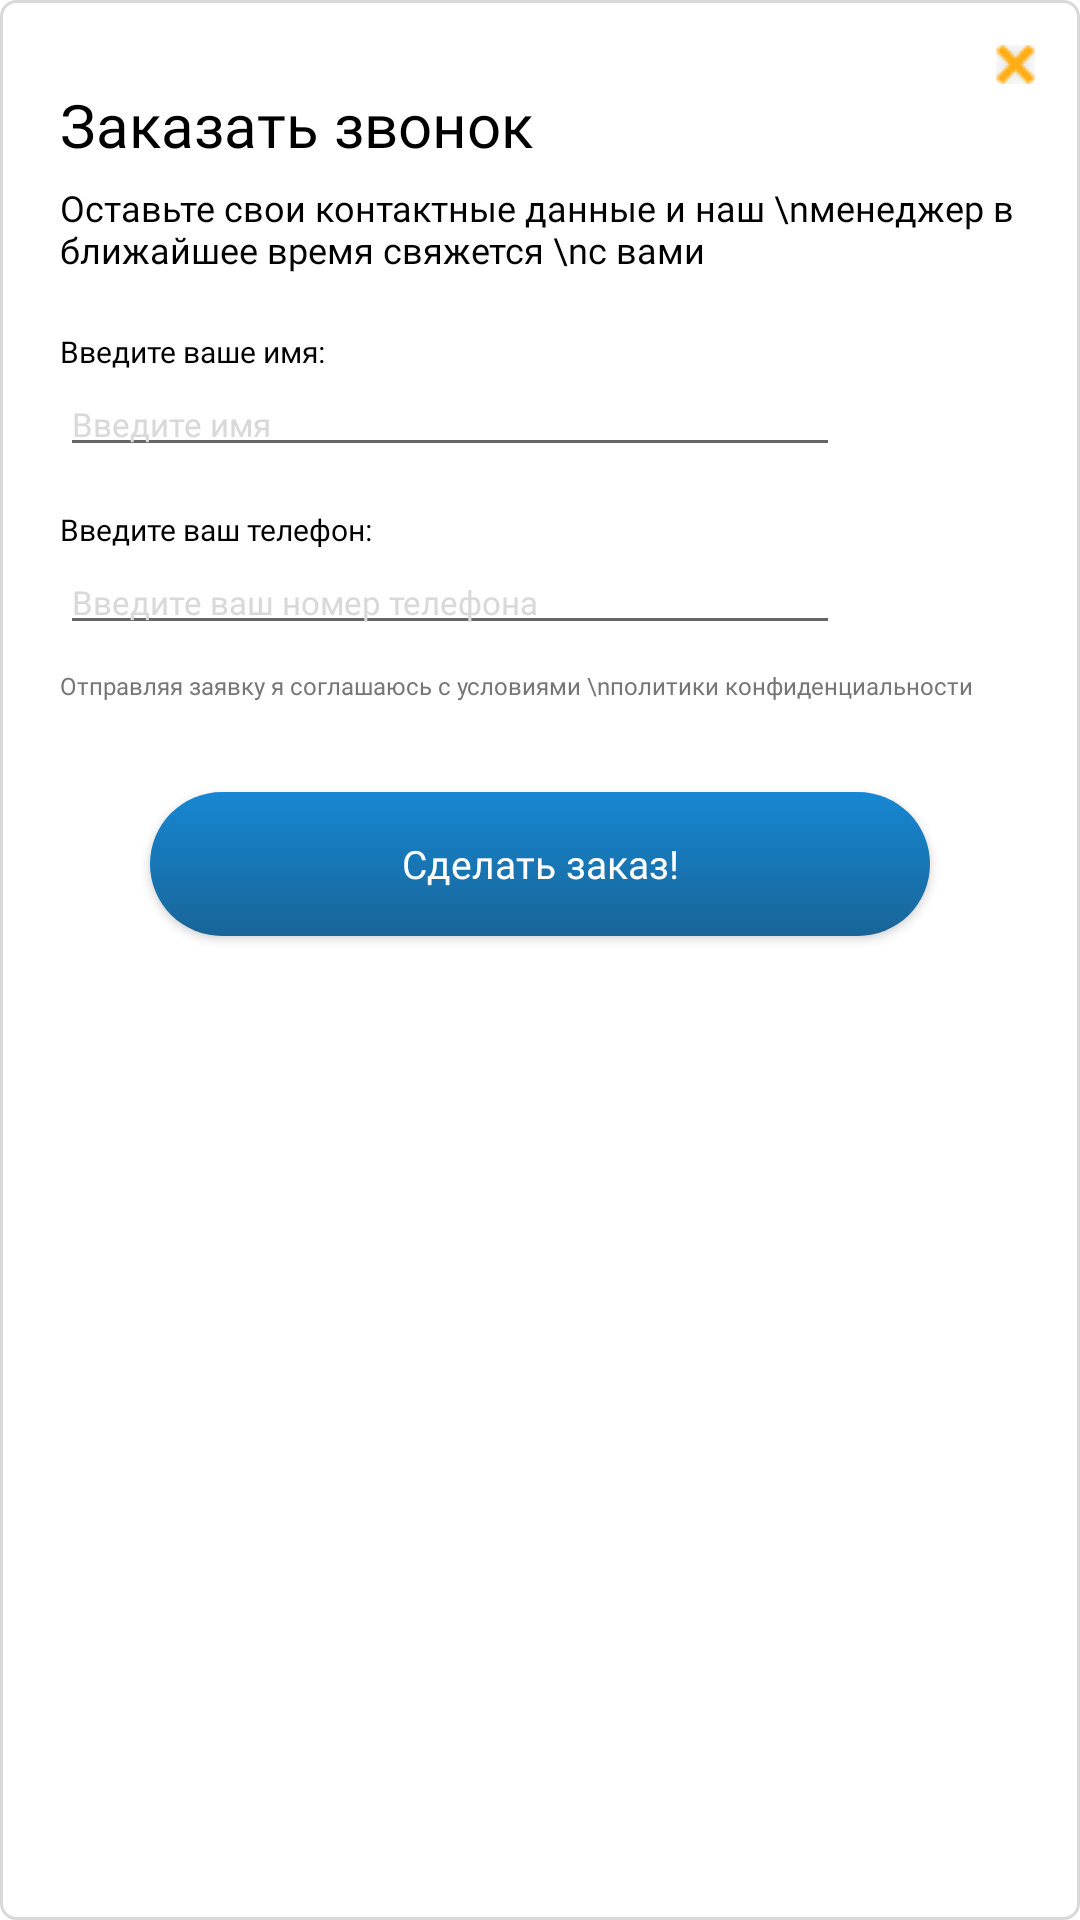

Produce the Android XML layout that renders to this screen, including the resource entries it uses.
<!-- AndroidManifest.xml: application theme Theme.MicrogatgetsNew2 -->
<!-- res/layout/fragment_take_call.xml -->
<?xml version="1.0" encoding="utf-8"?>
<androidx.constraintlayout.widget.ConstraintLayout xmlns:android="http://schemas.android.com/apk/res/android"
    android:layout_width="370dp"
    android:layout_height="wrap_content"
    xmlns:app="http://schemas.android.com/apk/res-auto"
    android:background="@drawable/custom_border_layout"
    android:paddingBottom="29dp">

    <TextView
        android:id="@+id/textViewTakeCall"
        android:layout_width="wrap_content"
        android:layout_height="wrap_content"
        app:layout_constraintTop_toTopOf="parent"
        app:layout_constraintStart_toStartOf="parent"
        android:text="Заказать звонок"
        android:fontFamily="@font/montserrat_bold"
        android:textColor="@color/black"
        android:textSize="20sp"
        android:layout_marginTop="28dp"
        android:layout_marginLeft="20dp"/>

    <ImageButton
        android:id="@+id/imageButtonClose"
        android:layout_width="13dp"
        android:layout_height="13dp"
        app:layout_constraintEnd_toEndOf="parent"
        app:layout_constraintTop_toTopOf="parent"
        android:src="@drawable/button_close_orange"
        android:background="@android:color/transparent"
        android:layout_marginTop="15dp"
        android:layout_marginRight="15dp"/>

    <TextView
        android:id="@+id/textViewDisc"
        android:layout_width="wrap_content"
        android:layout_height="wrap_content"
        app:layout_constraintTop_toBottomOf="@id/textViewTakeCall"
        app:layout_constraintStart_toStartOf="parent"
        android:text="Оставьте свои контактные данные и наш \nменеджер в ближайшее время свяжется \nс вами"
        android:layout_marginTop="6dp"
        android:layout_marginLeft="20dp"
        android:fontFamily="@font/montserrat_regular"
        android:textColor="@color/black"
        android:textSize="12sp"/>

    <TextView
        android:id="@+id/textViewTakeName"
        android:layout_width="wrap_content"
        android:layout_height="wrap_content"
        android:text="Введите ваше имя:"
        app:layout_constraintTop_toBottomOf="@id/textViewDisc"
        app:layout_constraintStart_toStartOf="parent"
        android:fontFamily="@font/montserrat_medium"
        android:textColor="@color/black"
        android:textSize="10sp"
        android:layout_marginTop="19dp"
        android:layout_marginLeft="20dp"/>
    
    <EditText
        android:id="@+id/editTextTakeName"
        android:layout_width="260dp"
        android:layout_height="wrap_content"
        app:layout_constraintTop_toBottomOf="@id/textViewTakeName"
        app:layout_constraintStart_toStartOf="parent"
        android:layout_marginLeft="20dp"
        android:hint="Введите имя"
        android:textColorHint="@color/hint_color"
        android:fontFamily="@font/montserrat_medium"
        android:textColor="@color/black"
        android:textSize="11sp"/>

    <TextView
        android:id="@+id/textViewTakePhone"
        android:layout_width="wrap_content"
        android:layout_height="wrap_content"
        app:layout_constraintTop_toBottomOf="@id/editTextTakeName"
        app:layout_constraintStart_toStartOf="parent"
        android:text="Введите ваш телефон:"
        android:fontFamily="@font/montserrat_medium"
        android:textColor="@color/black"
        android:textSize="10sp"
        android:layout_marginTop="14dp"
        android:layout_marginLeft="20dp"/>

    <EditText
        android:id="@+id/editTextTakePhone"
        android:layout_width="260dp"
        android:layout_height="wrap_content"
        app:layout_constraintTop_toBottomOf="@id/textViewTakePhone"
        app:layout_constraintStart_toStartOf="parent"
        android:layout_marginLeft="20dp"
        android:hint="Введите ваш номер телефона"
        android:textColorHint="@color/hint_color"
        android:textColor="@color/black"
        android:fontFamily="@font/montserrat_medium"
        android:textSize="11sp"/>

    <TextView
        android:id="@+id/textViewPolitic"
        android:layout_width="wrap_content"
        android:layout_height="wrap_content"
        app:layout_constraintTop_toBottomOf="@id/editTextTakePhone"
        app:layout_constraintStart_toStartOf="parent"
        android:text="Отправляя заявку я соглашаюсь с условиями \nполитики конфиденциальности"
        android:fontFamily="@font/montserrat_medium"
        android:textColor="@color/text_gray"
        android:textSize="8sp"
        android:layout_marginTop="8dp"
        android:layout_marginLeft="20dp"/>
    
    <androidx.appcompat.widget.AppCompatButton
        android:id="@+id/appCompatButtonTakeCall"
        android:layout_width="260dp"
        android:layout_height="wrap_content"
        app:layout_constraintTop_toBottomOf="@id/textViewPolitic"
        app:layout_constraintStart_toStartOf="parent"
        app:layout_constraintEnd_toEndOf="parent"
        android:background="@drawable/button_main"
        android:text="Сделать заказ!"
        android:textAllCaps="false"
        android:textColor="@color/white"
        android:textSize="13sp"
        android:fontFamily="@font/montserrat_bold"
        android:layout_marginTop="30dp"/>

</androidx.constraintlayout.widget.ConstraintLayout>
<!-- resources referenced by this layout -->
<resources>
  <color name="black">#FF000000</color>
  <color name="hint_color">#D9D9D9</color>
  <color name="text_gray">#767676</color>
  <color name="white">#FFFFFFFF</color>
  <!-- drawable button_close_orange: png bitmap (drawable, 976 bytes) -->
  <!-- drawable button_main (drawable) -->
  <?xml version="1.0" encoding="utf-8"?>
  <shape xmlns:android="http://schemas.android.com/apk/res/android"
      android:shape="rectangle">
      <gradient android:startColor="@color/start_gradient_button"
          android:endColor="@color/end_gradient_button"
          android:angle="270"/>
      <corners android:radius="25dp"/>
  </shape>
  <!-- drawable custom_border_layout (drawable) -->
  <?xml version="1.0" encoding="utf-8"?>
  <shape xmlns:android="http://schemas.android.com/apk/res/android">
      <stroke android:width="1dp"
          android:color="@color/border"/>
      <corners android:radius="5dp"/>
      <solid android:color="@color/white"/>
  </shape>
  <style name="Theme.MicrogatgetsNew2" parent="Theme.MaterialComponents.DayNight.NoActionBar">
          
          <item name="colorPrimary">@color/purple_500</item>
          <item name="colorPrimaryVariant">@color/purple_700</item>
          <item name="colorOnPrimary">@color/white</item>
          
          <item name="colorSecondary">@color/teal_200</item>
          <item name="colorSecondaryVariant">@color/teal_700</item>
          <item name="colorOnSecondary">@color/black</item>
          
          <item name="android:statusBarColor">?attr/colorPrimaryVariant</item>
          
      </style>
  <color name="start_gradient_button">#1787D2</color>
  <color name="end_gradient_button">#186598</color>
  <color name="border">#D9D9D9</color>
  <color name="purple_500">#FF6200EE</color>
  <color name="purple_700">#FF3700B3</color>
  <color name="teal_200">#FF03DAC5</color>
  <color name="teal_700">#FF018786</color>
</resources>
